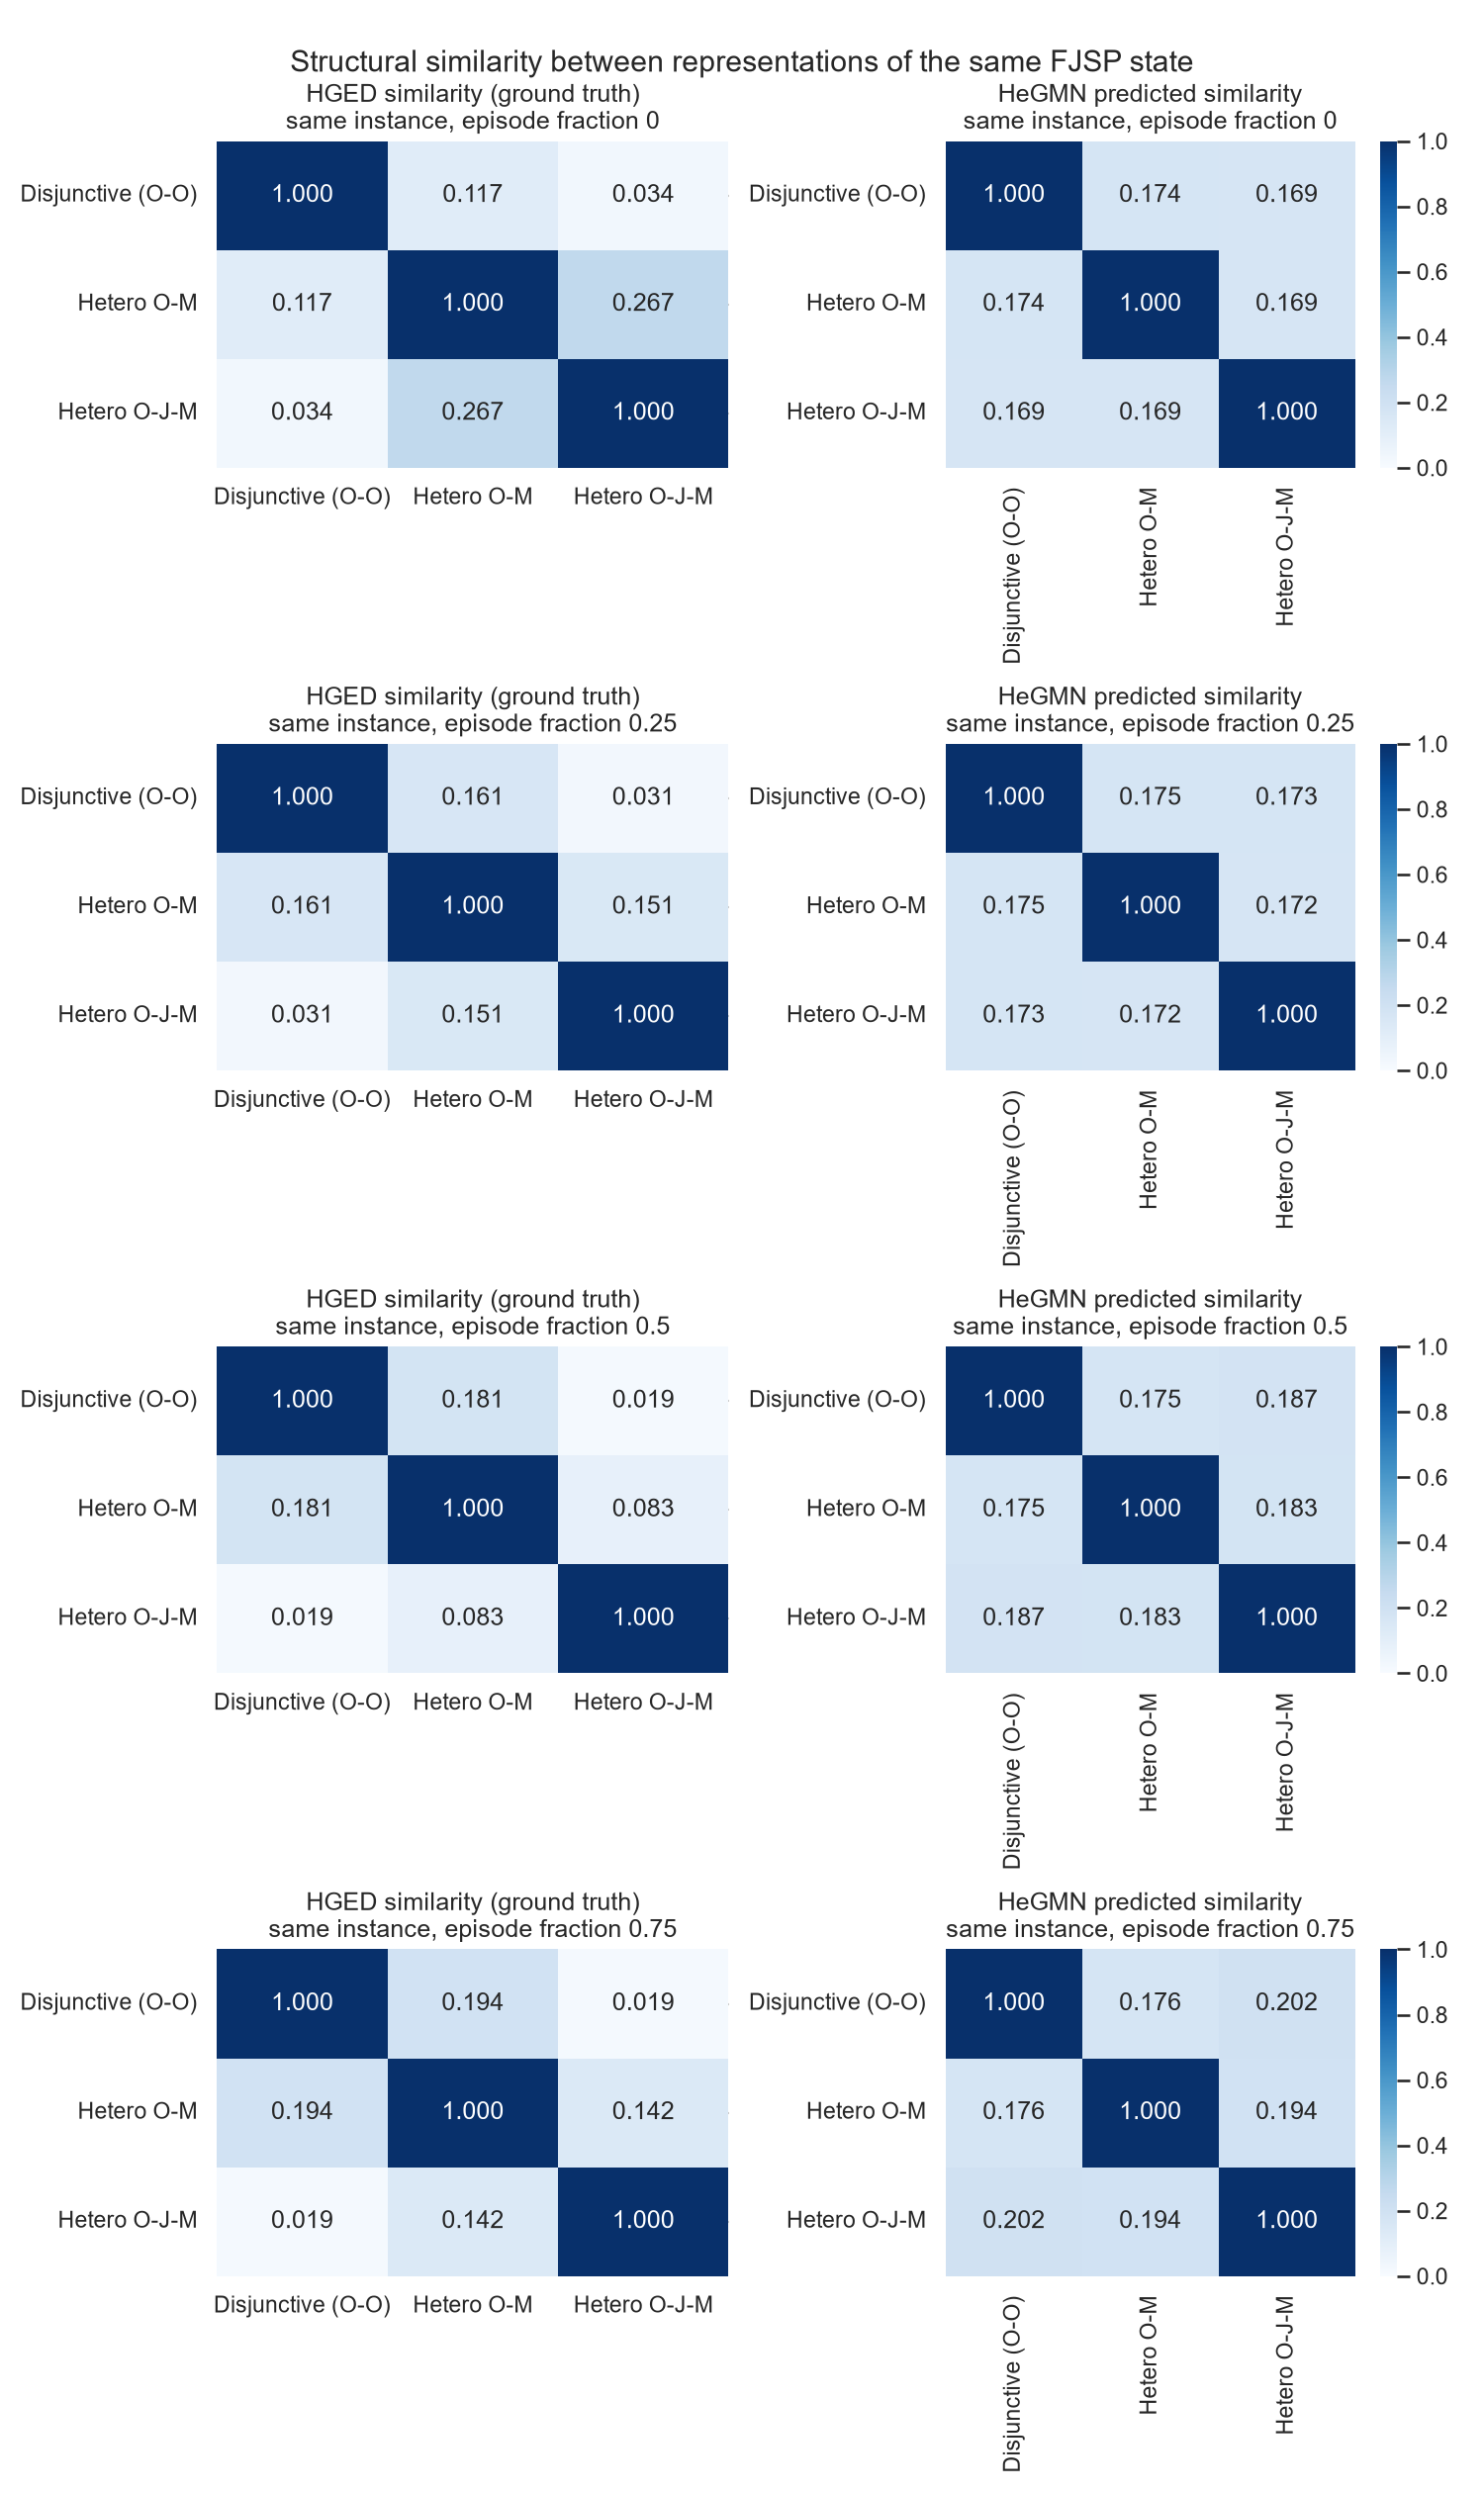

The file beside this chart, header and first rows:
snapshot, same_instance, rep_a, rep_b, n_pairs, hged_mean, true_sim_mean, true_sim_std, hegmn_sim_mean, hegmn_sim_std, exact_frac
0.0, False, ojm, ojm, 1, 27.0, 0.1153, , 0.1817, , 0.0
0.0, False, ojm, om, 2, 28.5, 0.08779, 0.05061, 0.1756, 0.03278, 0.0
0.0, False, ojm, oo, 2, 37.0, 0.02592, 0.01746, 0.173, 0.03059, 1.0
0.0, False, om, om, 1, 14.0, 0.2466, , 0.1725, , 0.0
0.0, False, om, oo, 2, 21.5, 0.08095, 0.02, 0.1774, 0.001074, 1.0
0.0, False, oo, oo, 1, 5.0, 0.4895, , 0.18, , 1.0
0.0, True, ojm, om, 2, 15.5, 0.2674, 0.09261, 0.169, 0.006416, 1.0
0.0, True, ojm, oo, 2, 34.0, 0.03446, 0.01766, 0.1695, 0.01168, 1.0
0.0, True, om, oo, 2, 18.5, 0.117, 0.02591, 0.1742, 0.03823, 1.0
0.25, False, ojm, ojm, 1, 20.0, 0.1623, , 0.1861, , 0.0
0.25, False, ojm, om, 2, 23.0, 0.1139, 0.03032, 0.1736, 0.01336, 0.0
0.25, False, ojm, oo, 2, 31.5, 0.03024, 0.002374, 0.1741, 0.01488, 1.0
0.25, False, om, om, 1, 12.0, 0.3012, , 0.1733, , 0.0
0.25, False, om, oo, 2, 18.5, 0.1136, 0.009443, 0.1785, 0.001019, 1.0
0.25, False, oo, oo, 1, 7.0, 0.3679, , 0.18, , 1.0
0.25, True, ojm, om, 2, 20.0, 0.1512, 0.02242, 0.1717, 0.01632, 0.5
0.25, True, ojm, oo, 2, 31.5, 0.03077, 0.004875, 0.1731, 0.0223, 1.0
0.25, True, om, oo, 2, 15.5, 0.1608, 0.008775, 0.1752, 0.03802, 1.0
0.5, False, ojm, ojm, 1, 17.0, 0.167, , 0.2154, , 0.0
0.5, False, ojm, om, 2, 24.5, 0.08252, 0.02509, 0.186, 0.0103, 0.5
0.5, False, ojm, oo, 2, 33.0, 0.01838, 0.003139, 0.1886, 0.01212, 1.0
0.5, False, om, om, 1, 8.0, 0.4493, , 0.174, , 0.0
0.5, False, om, oo, 2, 17.5, 0.1278, 0.01062, 0.1781, 0.00136, 1.0
0.5, False, oo, oo, 1, 5.0, 0.4895, , 0.1797, , 1.0
0.5, True, ojm, om, 2, 24.5, 0.08323, 0.01944, 0.1826, 0.00847, 0.5
0.5, True, ojm, oo, 2, 33.0, 0.01929, 0.006539, 0.1868, 0.01818, 1.0
0.5, True, om, oo, 2, 14.5, 0.1811, 0.006291, 0.1752, 0.03747, 1.0
0.75, False, ojm, ojm, 1, 11.0, 0.2741, , 0.2287, , 1.0
0.75, False, ojm, om, 2, 22.0, 0.09365, 0.02262, 0.1997, 0.0005083, 0.5
0.75, False, ojm, oo, 2, 31.0, 0.01839, 0.003341, 0.2045, 0.006126, 1.0
0.75, False, om, om, 1, 7.0, 0.4966, , 0.1756, , 0.0
0.75, False, om, oo, 2, 16.0, 0.1533, 0.02539, 0.1786, 0.0007142, 1.0
0.75, False, oo, oo, 1, 5.0, 0.4895, , 0.1797, , 1.0
0.75, True, ojm, om, 2, 19.0, 0.1417, 0.07205, 0.1942, 0.001763, 0.5
0.75, True, ojm, oo, 2, 31.0, 0.01942, 0.006998, 0.2023, 0.01603, 1.0
0.75, True, om, oo, 2, 14.0, 0.1937, 0.01153, 0.1757, 0.03727, 1.0
